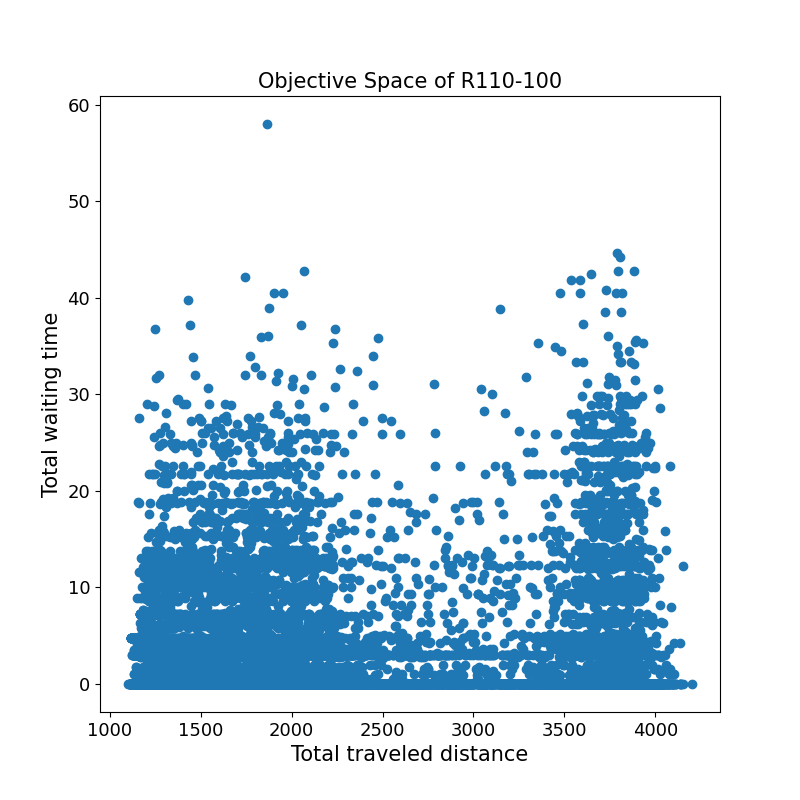

The file beside this chart, header and first rows:
1720.2	0.0	
2334	12.6	
1755	9.3	
1196	0.0	
3694	0.0	
1263	0.0	
3865	0.0	
1434	0.0	
1172	0.0	
1317	0.0	
1317	0.5	
1342	0.0	
1269	4.2	
2116	3.0	
1488	0.0	
1226	0.0	
1293	0.0	
1427	0.0	
1165	0.0	
3633	0.0	
1263	8.6	
3767	0.0	
1860	0.0	
1598	0.0	
1202	0.0	
3804	0.0	
3938	0.0	
1634	0.0	
1372	0.0	
3641	12.0	
1378	2.3	
3844	0.9	
1457	0.0	
1894	1.0	
2172	13.0	
1195	0.0	
1232	0.0	
1366	0.0	
1798	0.0	
1402	0.0	
1140	0.0	
2231	0.0	
1737	0.0	
1341	0.0	
1774	0.0	
1225	0.0	
1396	0.0	
1828	0.0	
3698	3.9	
1566	0.0	
3642	13.9	
3680	0.0	
1633	0.0	
1767	0.0	
1371	0.0	
1505	0.0	
3851	0.0	
1804	0.0	
1280	0.0	
3627	8.9	
3949	0.0	
... 20,200 more rows
